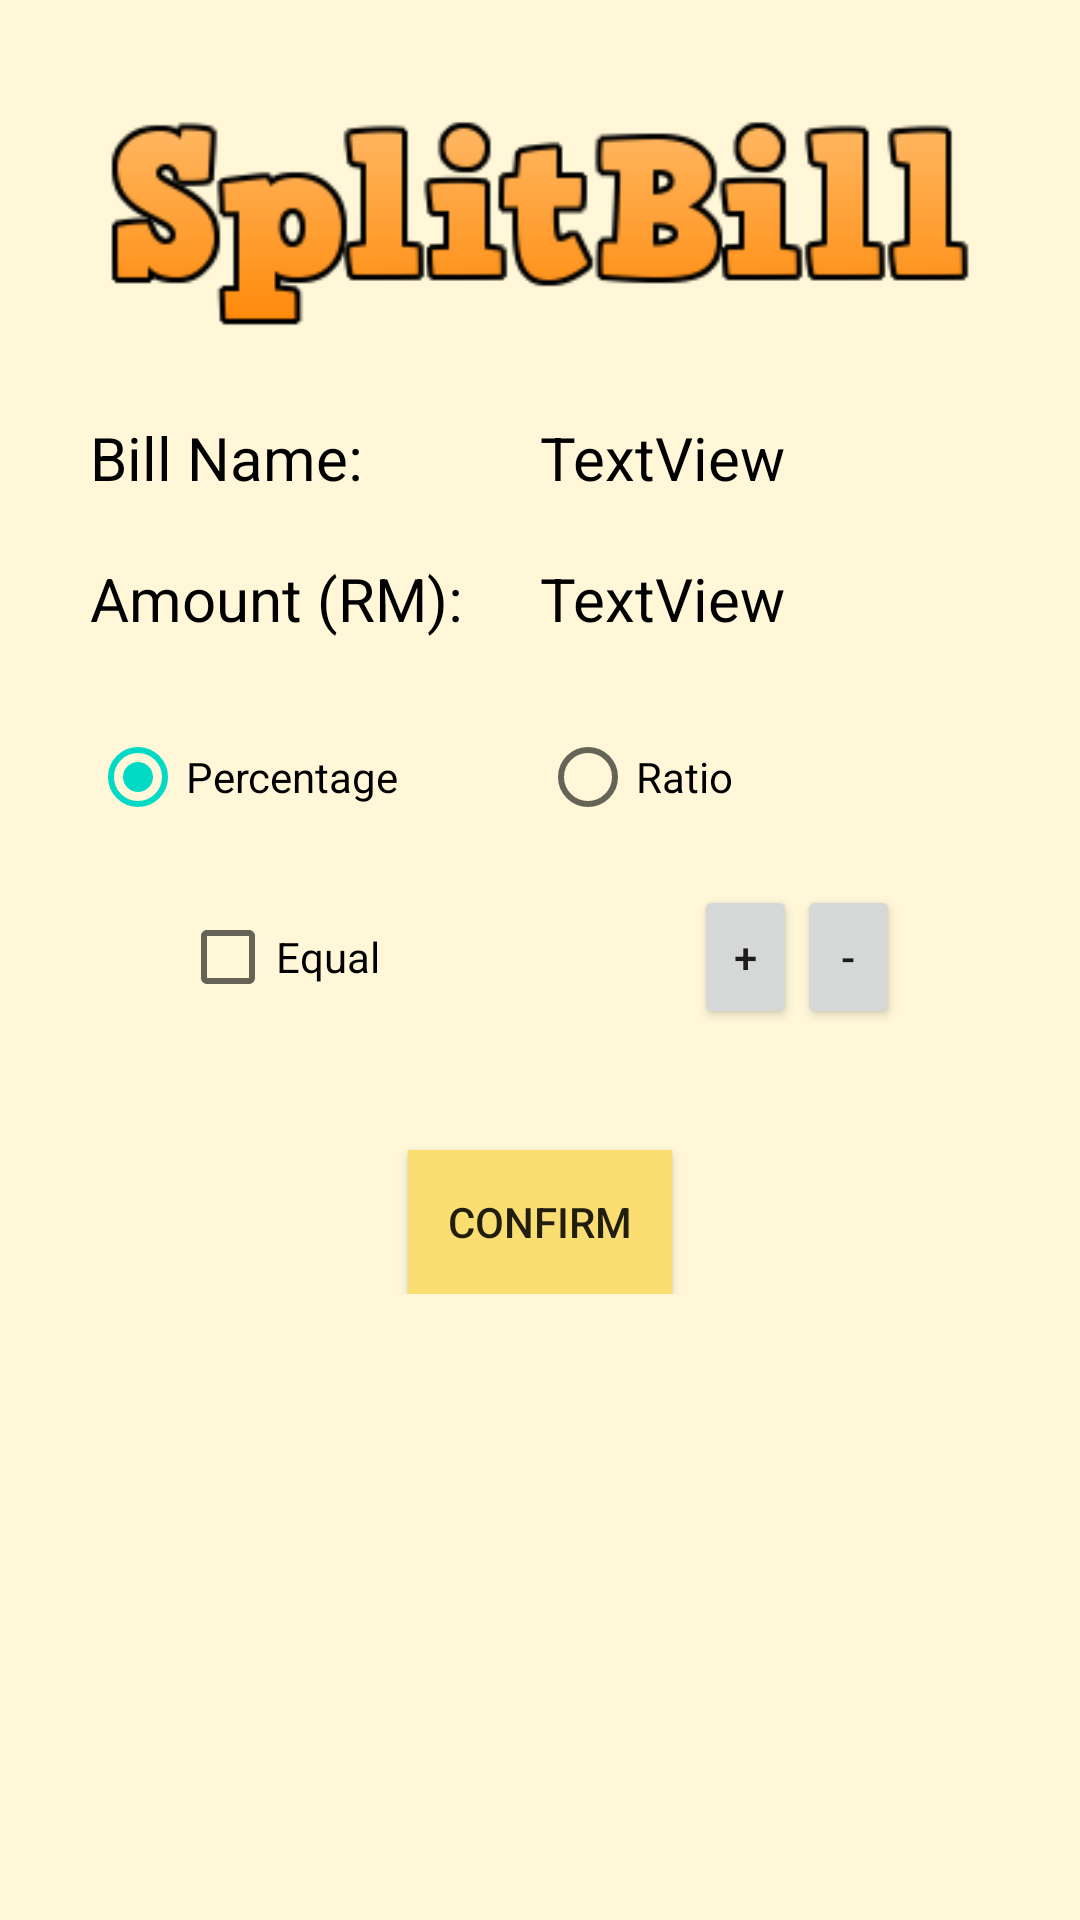

The Android layout XML behind this screen, and the referenced resources:
<!-- AndroidManifest.xml: application theme Theme.Individual_assignment -->
<!-- res/layout/activity_percentage.xml -->
<?xml version="1.0" encoding="utf-8"?>
<android.support.constraint.ConstraintLayout xmlns:android="http://schemas.android.com/apk/res/android"
    xmlns:app="http://schemas.android.com/apk/res-auto"
    xmlns:tools="http://schemas.android.com/tools"
    android:layout_width="match_parent"
    android:layout_height="match_parent"
    tools:context=".PercentageActivity"
    android:background="#FFF7D8">

    <LinearLayout
        android:id="@+id/linearLayout"
        android:layout_width="match_parent"
        android:layout_height="match_parent"
        android:orientation="vertical"
        app:layout_constraintTop_toTopOf="parent"
        android:layout_marginRight="30dp"
        android:layout_marginLeft="30dp"
        android:layout_marginTop="30dp"
        android:layout_marginBottom="30dp">

        <ImageView
            android:id="@+id/imageView2"
            android:layout_width="match_parent"
            android:layout_height="wrap_content"
            app:srcCompat="@drawable/logo" />

        <LinearLayout
            android:layout_width="wrap_content"
            android:layout_height="wrap_content"
            android:layout_marginTop="20dp"
            android:orientation="horizontal">

            <TextView
                android:id="@+id/textView6"
                android:layout_width="150dp"
                android:layout_height="wrap_content"
                android:layout_weight="1"
                android:text="Bill Name:"
                android:textColor="#000000"
                android:textSize="20dp" />

            <TextView
                android:id="@+id/billTitle"
                android:layout_width="wrap_content"
                android:layout_height="wrap_content"
                android:text="TextView"
                android:textColor="#000000"
                android:textSize="20dp" />
        </LinearLayout>

        <LinearLayout
            android:layout_width="wrap_content"
            android:layout_height="wrap_content"
            android:layout_marginTop="20dp"
            android:orientation="horizontal">

            <TextView
                android:id="@+id/textView7"
                android:layout_width="150dp"
                android:layout_height="wrap_content"
                android:layout_weight="1"
                android:text="Amount (RM): "
                android:textColor="#000000"
                android:textSize="20dp" />

            <TextView
                android:id="@+id/billAmount"
                android:layout_width="wrap_content"
                android:layout_height="wrap_content"
                android:text="TextView"
                android:textColor="#000000"
                android:textSize="20dp" />

        </LinearLayout>

        <LinearLayout
            android:layout_width="match_parent"
            android:layout_height="wrap_content"
            android:orientation="vertical"
            android:layout_marginTop="30dp">

            <RadioGroup
                android:layout_width="match_parent"
                android:layout_height="wrap_content"
                android:layout_weight="5"
                android:orientation="horizontal">


                <RadioButton
                    android:id="@+id/percentRadio"
                    android:layout_width="0dp"
                    android:layout_height="wrap_content"
                    android:layout_weight="1"
                    android:text="Percentage"
                    android:checked="true"/>

                <RadioButton
                    android:id="@+id/ratioRadio"
                    android:layout_width="0dp"
                    android:layout_height="wrap_content"
                    android:layout_weight="1"
                    android:text="Ratio" />
            </RadioGroup>

            <LinearLayout
                android:layout_width="match_parent"
                android:layout_height="wrap_content"
                android:layout_marginTop="20dp"
                android:layout_marginRight="30dp"
                android:layout_marginLeft="30dp"
                android:orientation="horizontal">

                <CheckBox
                    android:id="@+id/checkBox"
                    android:layout_width="0dp"
                    android:layout_height="match_parent"
                    android:layout_weight="5"
                    android:text="Equal" />

                <Button
                    android:id="@+id/addButton"
                    android:layout_width="0dp"
                    android:layout_height="wrap_content"
                    android:layout_weight="1"
                    android:text="+" />

                <Button
                    android:id="@+id/removeButton"
                    android:layout_width="0dp"
                    android:layout_height="wrap_content"
                    android:layout_weight="1"
                    android:text="-" />

            </LinearLayout>

        </LinearLayout>

        <ScrollView
            android:layout_width="match_parent"
            android:layout_height="wrap_content"
            android:layout_marginTop="20dp">

            <LinearLayout
                android:layout_width="match_parent"
                android:layout_height="wrap_content"
                android:orientation="vertical">

                <LinearLayout
                    android:id="@+id/personList"
                    android:layout_width="match_parent"
                    android:layout_height="wrap_content"
                    android:orientation="vertical">

                </LinearLayout>

                <LinearLayout
                    android:layout_width="match_parent"
                    android:layout_height="wrap_content"
                    android:gravity="center"
                    android:orientation="vertical">

                    <TextView
                        android:id="@+id/errorText"
                        android:layout_width="wrap_content"
                        android:layout_height="wrap_content"
                        android:text="Total percentage not equal to 100%!"
                        android:visibility="invisible"
                        android:textSize="15dp"
                        android:textColor="#FF0000"/>

                    <Button
                        android:id="@+id/confirmButton"
                        android:layout_width="wrap_content"
                        android:layout_height="wrap_content"
                        android:text="Confirm"
                        android:background="#FADE72"/>

                </LinearLayout>

            </LinearLayout>
        </ScrollView>


    </LinearLayout>
</android.support.constraint.ConstraintLayout>
<!-- resources referenced by this layout -->
<resources>
  <!-- drawable logo: png bitmap (drawable, 9439 bytes) -->
  <style name="Theme.Individual_assignment" parent="Theme.AppCompat.Light.DarkActionBar">
          
          <item name="colorPrimary">@color/purple_500</item>
          <item name="colorPrimaryDark">@color/purple_700</item>
          <item name="colorAccent">@color/teal_200</item>
          
      </style>
  <color name="purple_500">#FF6200EE</color>
  <color name="purple_700">#FF3700B3</color>
  <color name="teal_200">#FF03DAC5</color>
</resources>
